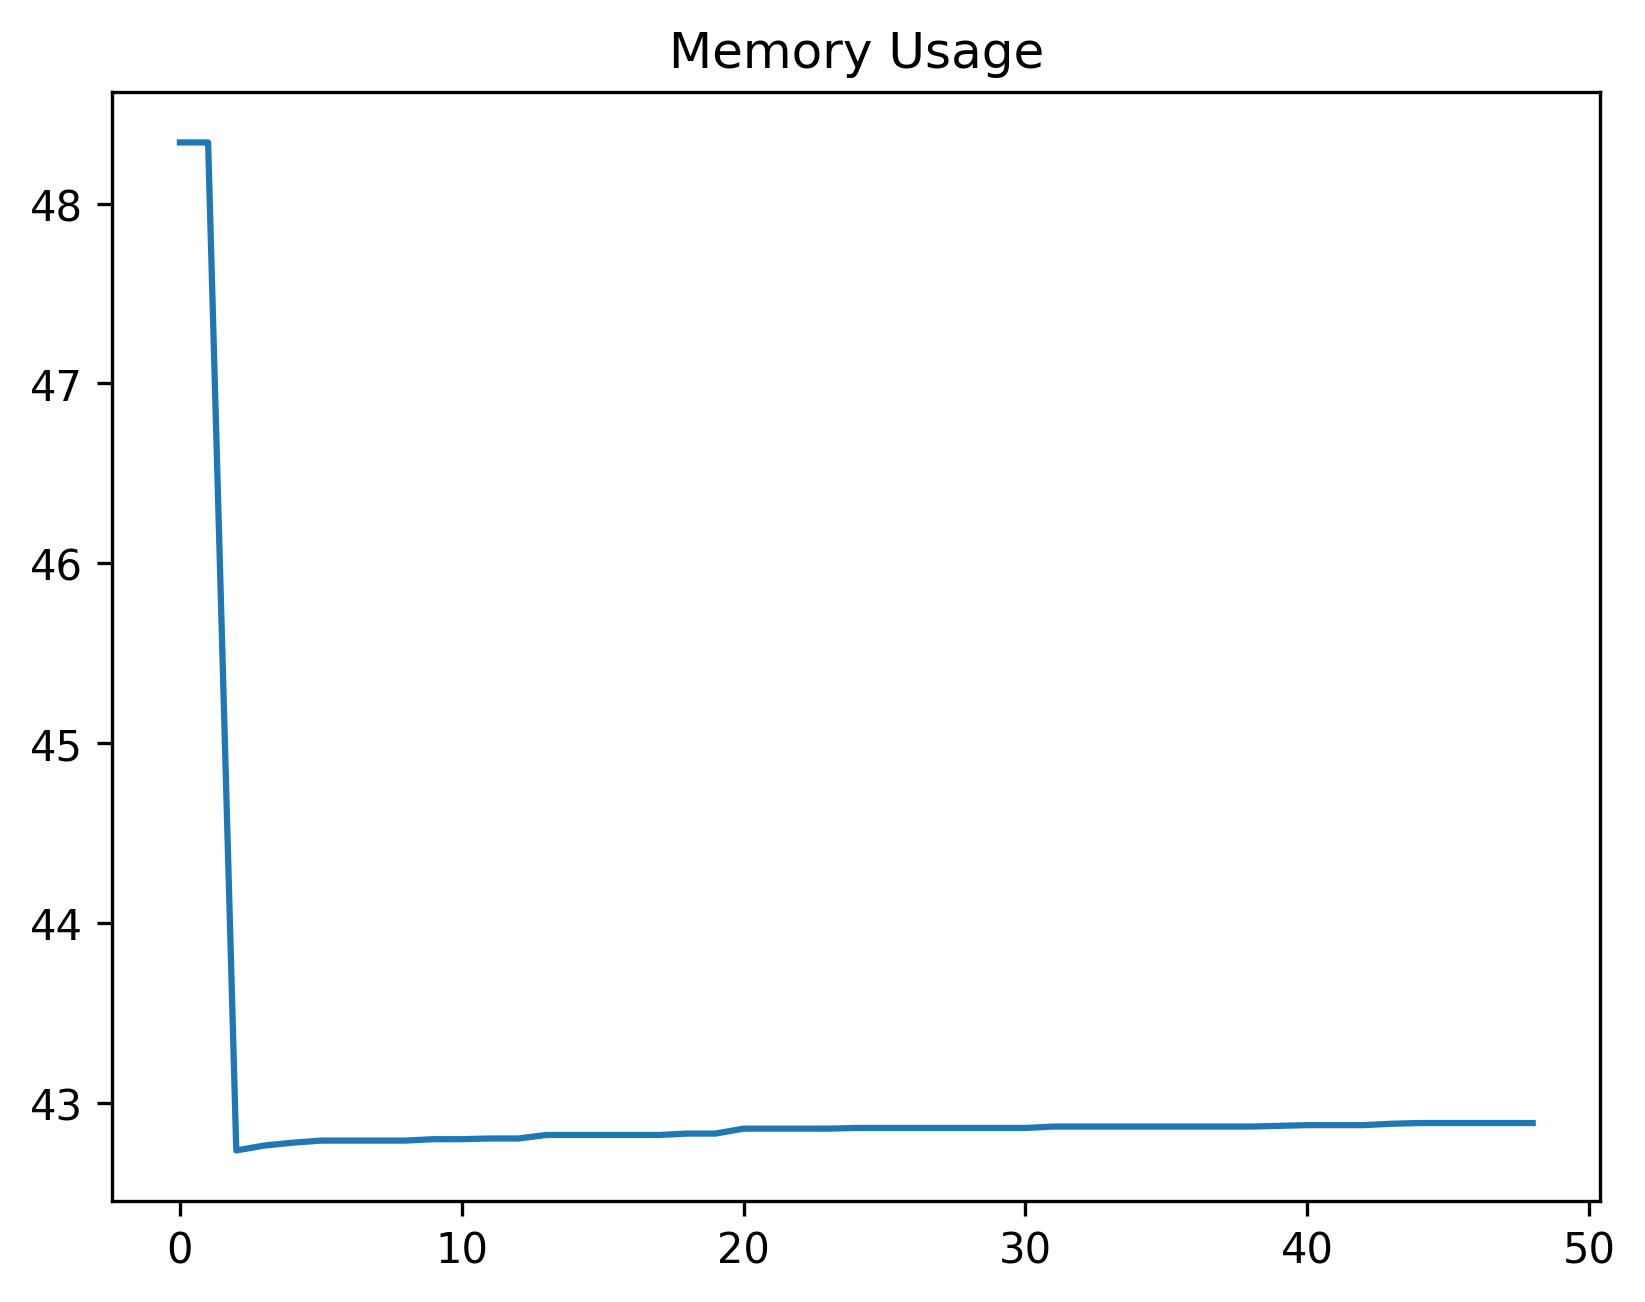

The file beside this chart, header and first rows:
date_time, name, memory
2024-02-07 12:26:34.398350, start, 48.34
2024-02-07 12:26:34.400590, create_uuid, 48.34
2024-02-07 12:26:51.960981, create_work_order_record_button, 42.73
2024-02-07 12:26:58.049571, perform_work_order_record_filtering, 42.76
2024-02-07 12:26:58.096499, wait_for_record_to_be_available, 42.78
2024-02-07 12:26:58.430339, select_work_order_record, 42.79
2024-02-07 12:26:59.394858, start, 42.79
2024-02-07 12:26:59.651667, open_planning_tab, 42.79
2024-02-07 12:26:59.693663, wait_for_planning_tab_to_be_visible, 42.79
2024-02-07 12:27:00.112404, perform_hover_on_date_picker_button, 42.8
2024-02-07 12:27:00.209352, click_date_picker_button, 42.8
2024-02-07 12:27:00.536421, wait_for_dialog_to_be_visible, 42.8
2024-02-07 12:27:00.624118, wait_for_calendar_to_be_visible, 42.8
2024-02-07 12:27:00.718263, assert_current_view_is_date_view, 42.82
2024-02-07 12:27:00.877655, click_next_button, 42.82
2024-02-07 12:27:01.024159, click_previous_button, 42.82
2024-02-07 12:27:01.106014, start, 42.82
2024-02-07 12:27:01.246829, select_month_view, 42.82
2024-02-07 12:27:01.323223, wait_for_month_view_perspective_element, 42.83
2024-02-07 12:27:01.401745, wait_month_view_is_visible, 42.83
2024-02-07 12:27:01.563721, select_a_month, 42.86
2024-02-07 12:27:01.610501, wait_for_calendar_to_be_visible, 42.86
2024-02-07 12:27:01.688129, assert_current_view, 42.86
2024-02-07 12:27:01.782276, assert_selected_month, 42.86
2024-02-07 12:27:01.931866, select_a_year_button, 42.86
2024-02-07 12:27:02.007505, wait_for_perspective_element, 42.86
2024-02-07 12:27:02.107192, assert_year_view_is_visible, 42.86
2024-02-07 12:27:02.215629, wait_for_year_to_be_interactable, 42.86
2024-02-07 12:27:02.359488, select_a_year, 42.86
2024-02-07 12:27:02.446105, wait_for_calendar_dates_to_be_visible, 42.86
2024-02-07 12:27:02.517621, assert_current_calendar_view, 42.86
2024-02-07 12:27:02.627432, assert_selected_year, 42.87
2024-02-07 12:27:02.779559, select_a_calendar_date, 42.87
2024-02-07 12:27:02.820453, wait_for_date_input_field_to_be_interact…, 42.87
2024-02-07 12:27:02.855005, assert_date_value, 42.87
2024-02-07 12:27:02.901921, wait_for_save_button_to_be_visible, 42.87
2024-02-07 12:27:02.990176, select_save_button, 42.87
2024-02-07 12:27:03.037460, assert_date_value_in_input_field, 42.87
2024-02-07 12:27:03.122031, select_refresh_button, 42.87
2024-02-07 12:27:03.171756, wait_for_input_field_to_be_visible, 42.87
2024-02-07 12:27:03.238228, assert_date_value_in_input_field_is_corr…, 42.88
2024-02-07 12:27:03.336425, close_edit_screen, 42.88
2024-02-07 12:27:03.420475, wait_for_the_record_to_be_visible, 42.88
2024-02-07 12:27:03.749014, open_record_again, 42.88
2024-02-07 12:27:04.437764, select_planning_tab, 42.89
2024-02-07 12:27:04.480962, wait_for_tab_to_be_visible, 42.89
2024-02-07 12:27:04.517174, wait_for_the_date_input_field_to_be_visi…, 42.89
2024-02-07 12:27:04.550814, assert_the_date_value, 42.89
2024-02-07 12:27:04.633887, close_edit_screen_window, 42.89
